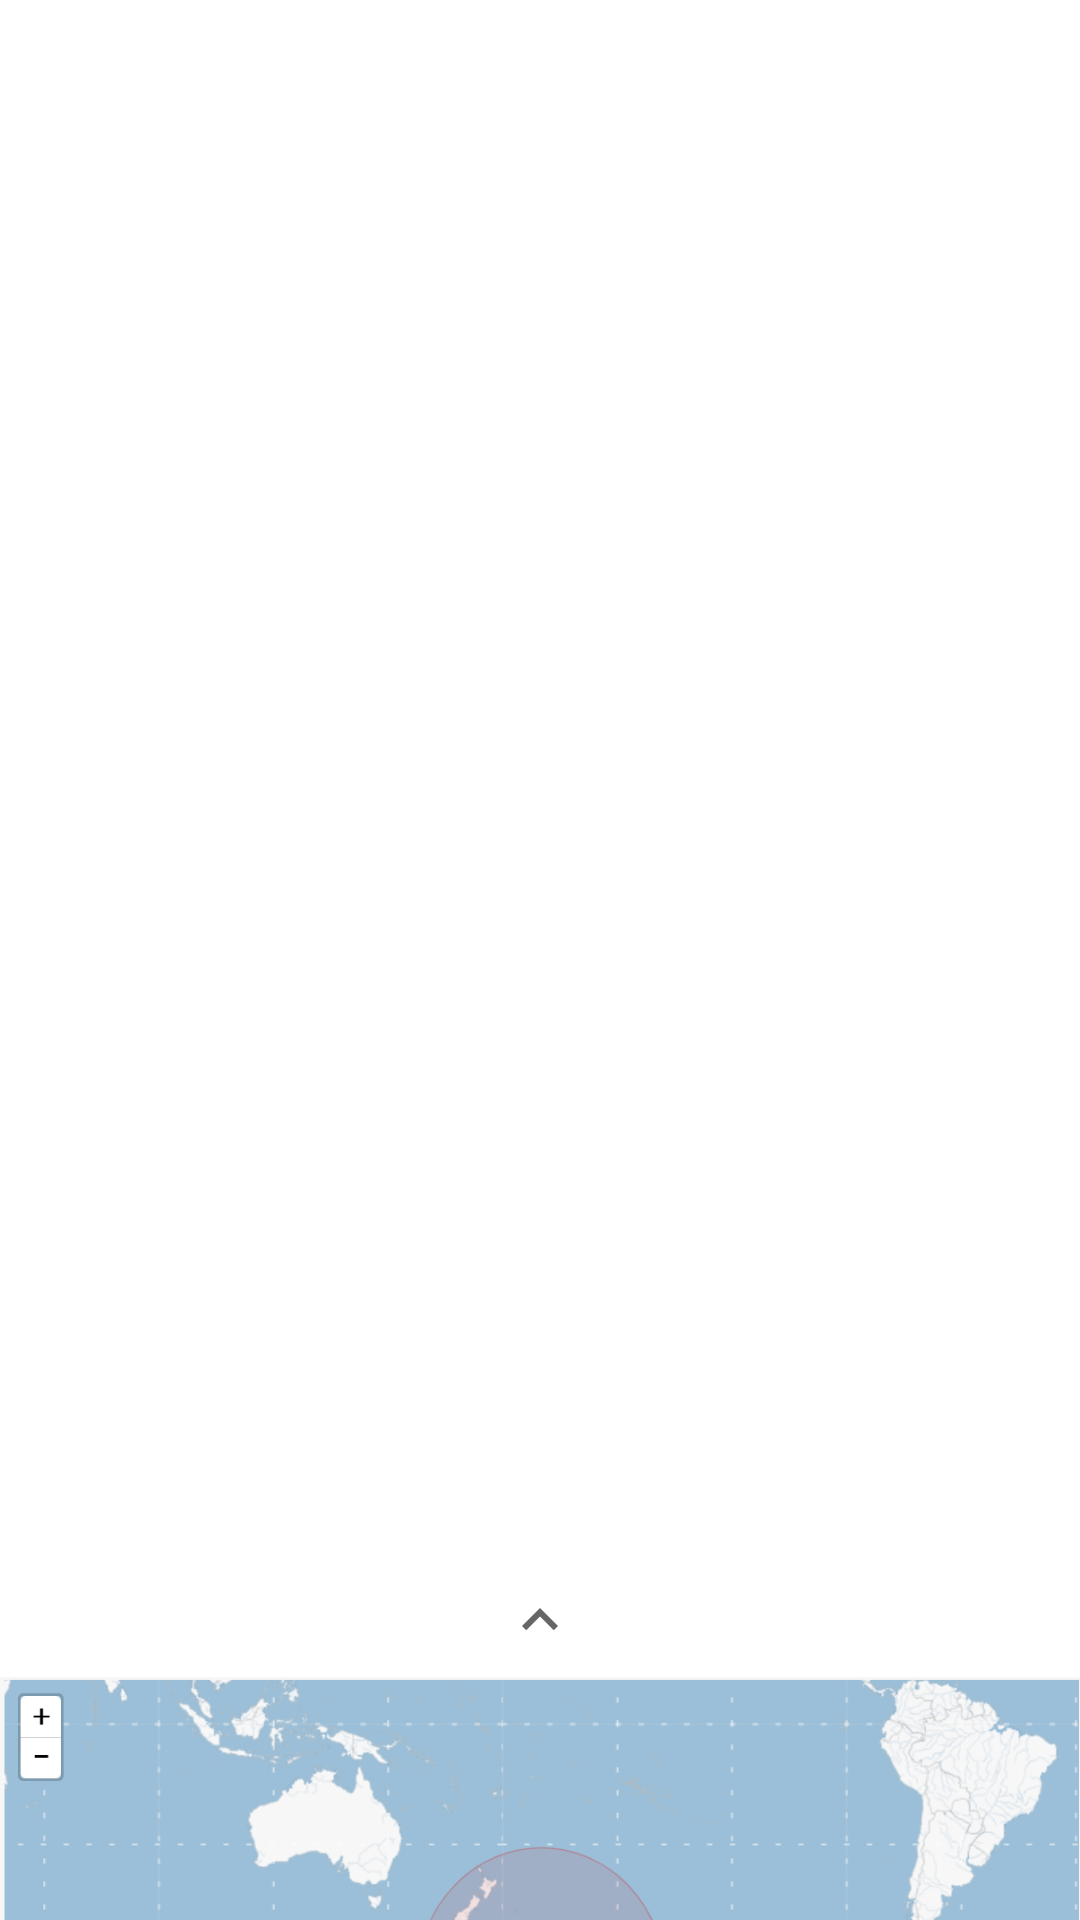

Reconstruct the res/layout file that produces this screen, plus the resources it refers to.
<!-- AndroidManifest.xml: application theme Theme.SpaceApp -->
<!-- res/layout/persistent_bottom_sheet.xml -->
<?xml version="1.0" encoding="utf-8"?>
<androidx.coordinatorlayout.widget.CoordinatorLayout
    xmlns:android="http://schemas.android.com/apk/res/android"
    xmlns:app="http://schemas.android.com/apk/res-auto"
    android:id="@+id/coordinator"
    android:layout_width="match_parent"
    android:layout_height="match_parent"
    android:background="?colorOnPrimary">

    <FrameLayout
        android:id="@+id/persistent_bottom_sheet"
        android:layout_width="match_parent"
        android:layout_height="350dp"
        android:orientation="vertical"
        app:behavior_hideable="false"
        app:behavior_peekHeight="100dp"
        app:layout_behavior="com.google.android.material.bottomsheet.BottomSheetBehavior">

        
        <ImageView
            android:id="@+id/imageView3"
            android:layout_width="wrap_content"
            android:layout_height="199dp"
            android:layout_marginTop="10dp"
            app:srcCompat="@drawable/iss_map_example" />
    </FrameLayout>

    <ImageView
        android:id="@+id/imageView2"
        android:layout_width="wrap_content"
        android:layout_height="wrap_content"
        android:contentDescription="@string/arrow_slide_up"
        app:layout_anchor="@+id/persistent_bottom_sheet"
        app:layout_anchorGravity="top|center"
        app:srcCompat="@drawable/ic_baseline_keyboard_arrow_up_24_light" />

</androidx.coordinatorlayout.widget.CoordinatorLayout>
<!-- resources referenced by this layout -->
<resources>
  <!-- drawable ic_baseline_keyboard_arrow_up_24_light (drawable) -->
  <vector xmlns:android="http://schemas.android.com/apk/res/android"
      android:width="24dp"
      android:height="24dp"
      android:viewportWidth="24"
      android:viewportHeight="24"
      android:tint="?attr/colorControlNormal">
    <path
        android:fillColor="@android:color/white"
        android:pathData="M7.41,15.41L12,10.83l4.59,4.58L18,14l-6,-6 -6,6z"/>
  </vector>
  <!-- drawable iss_map_example: png bitmap (drawable, 197577 bytes) -->
  <string name="arrow_slide_up">arrow slide up</string>
  <style name="Theme.SpaceApp" parent="Theme.AppCompat.DayNight">
          
          <item name="colorPrimary">@color/action_bar_light</item>
          <item name="colorPrimaryVariant">@color/top_notification_bar_light</item>
          <item name="colorOnPrimary">@color/white</item>
          
          <item name="colorSecondary">#239DE0</item>
          <item name="colorSecondaryVariant">@color/teal_700</item>
          <item name="colorOnSecondary">@color/black</item>
          
          <item name="android:statusBarColor" tools:targetApi="l">?attr/colorPrimaryVariant</item>
          
      </style>
  <color name="action_bar_light">#3483bb</color>
  <color name="top_notification_bar_light">#136999</color>
  <color name="white">#FFFFFFFF</color>
  <color name="teal_700">#FF018786</color>
  <color name="black">#FF000000</color>
</resources>
